6-way image classification set "raw_data" from GitHub (Tahkare/Projet-AIC); label vocabulary: chaetognatha, copepoda, euphausiids, fish larvae, limacina, medusae.

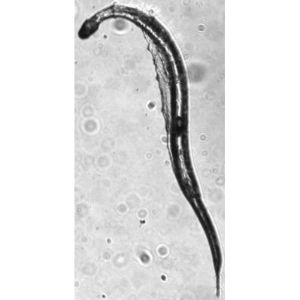
Label: chaetognatha

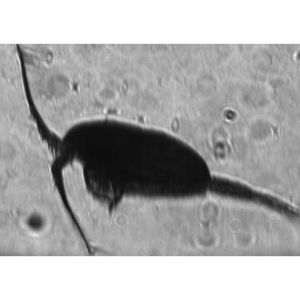
Label: copepoda

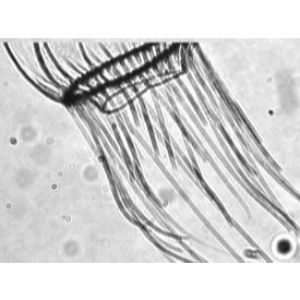
Label: medusae

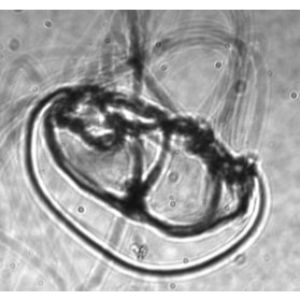
Label: medusae

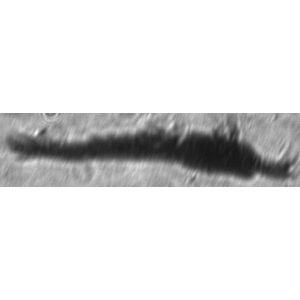
Label: euphausiids

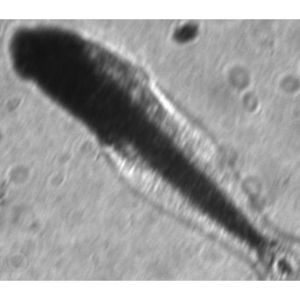
Label: fish larvae
